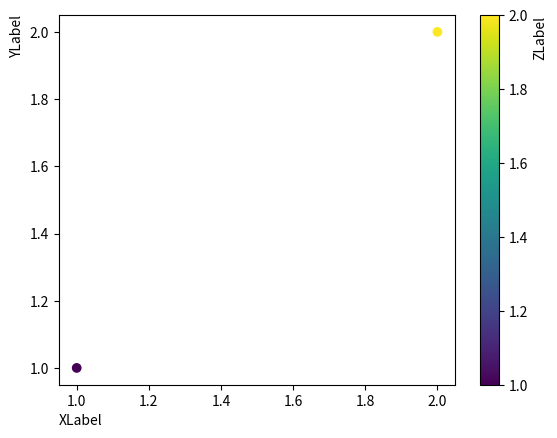

The matplotlib source for this figure:
"""
===================
Axis Label Position
===================

Choose axis label position when calling `~.Axes.set_xlabel` and
`~.Axes.set_ylabel` as well as for colorbar.

"""
import matplotlib.pyplot as plt

fig, ax = plt.subplots()

sc = ax.scatter([1, 2], [1, 2], c=[1, 2])
ax.set_ylabel('YLabel', loc='top')
ax.set_xlabel('XLabel', loc='left')
cbar = fig.colorbar(sc)
cbar.set_label("ZLabel", loc='top')

plt.show()

# %%
# .. tags::
#
#    component: axis
#    styling: position
#    level: beginner
